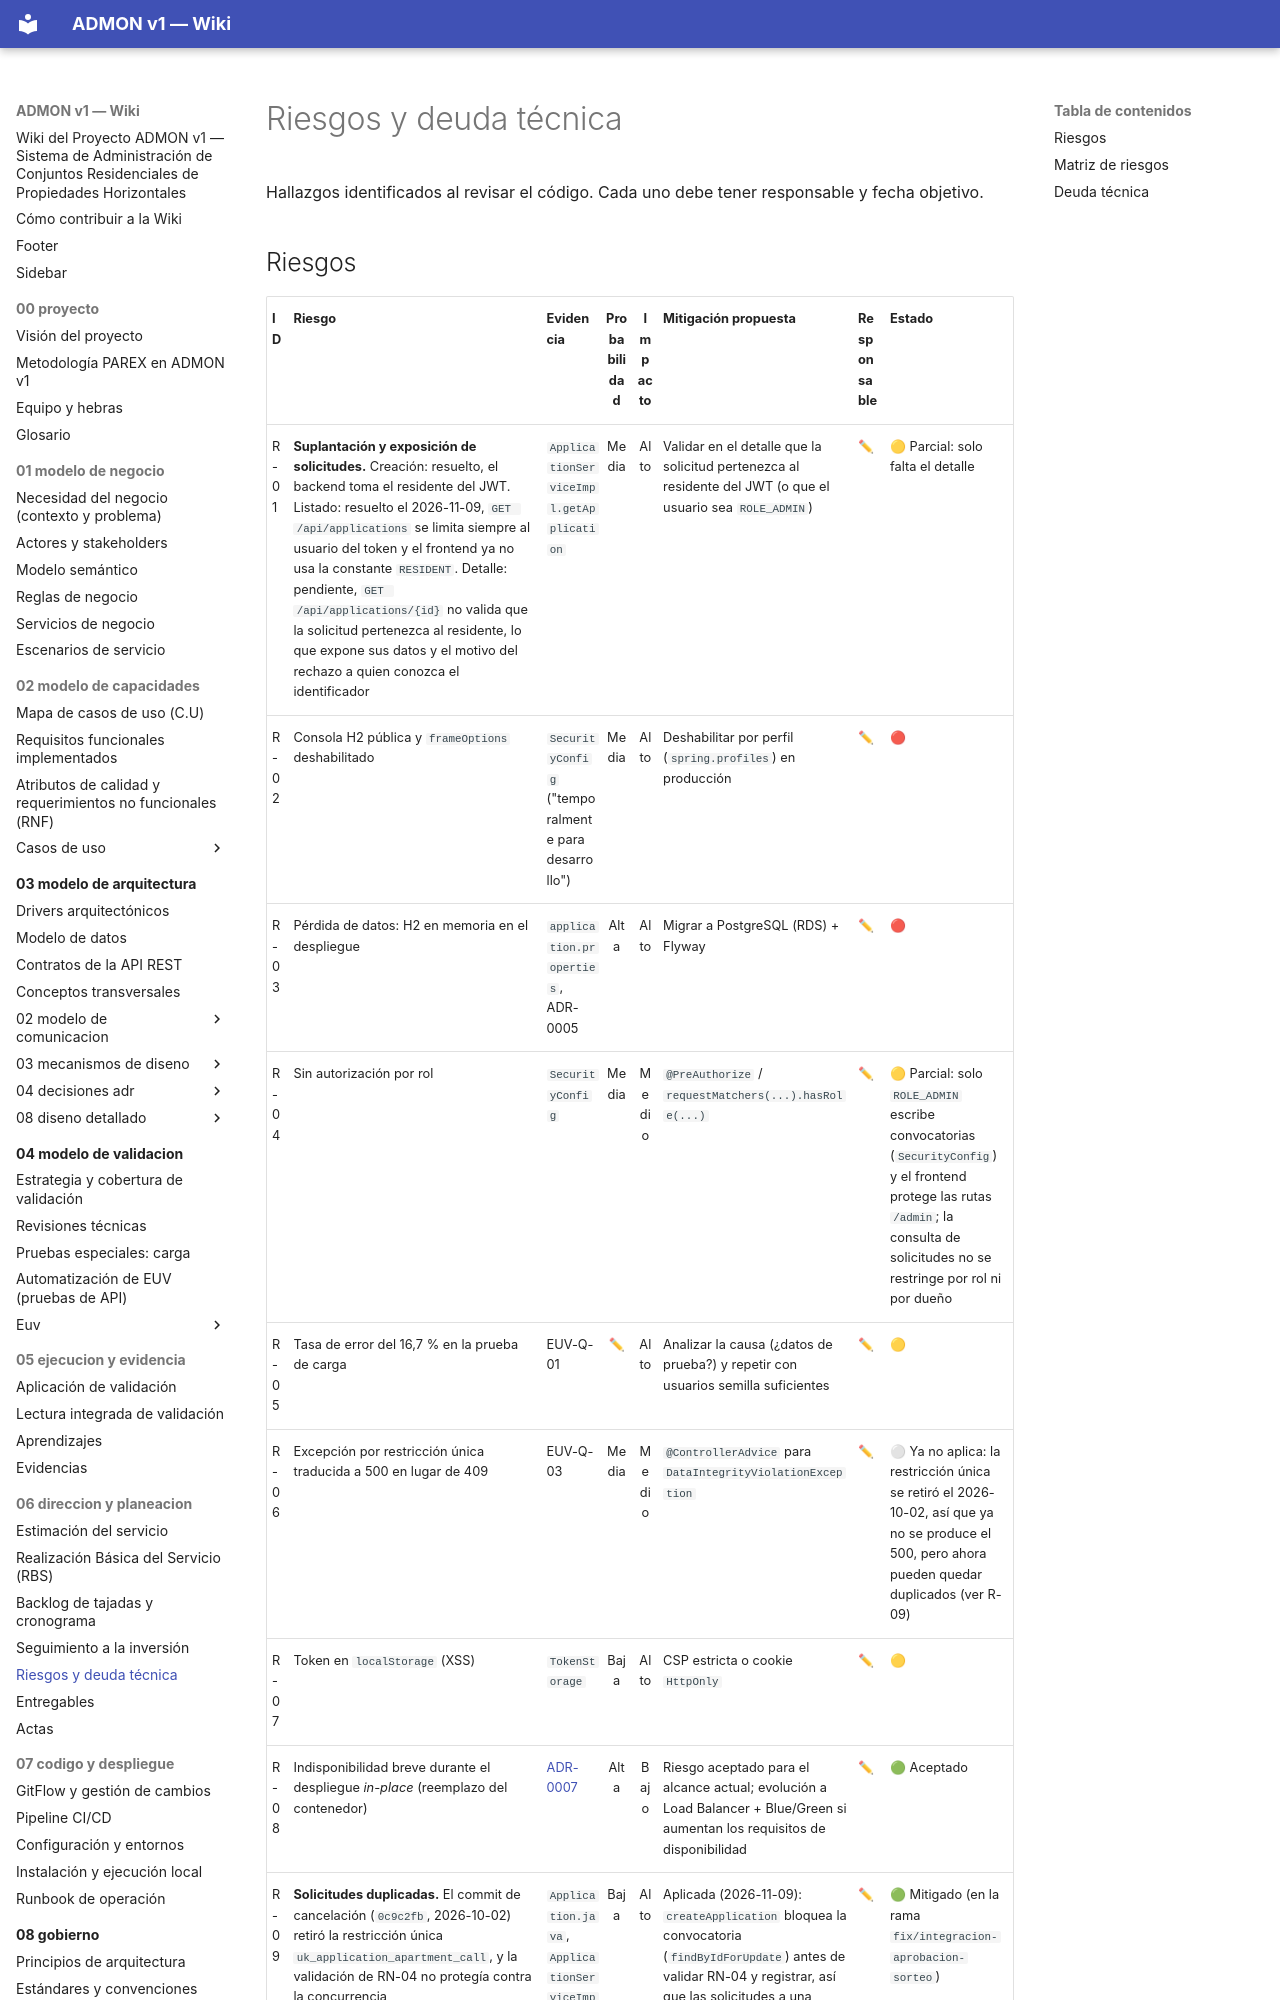

repository: OscarSneyder/admonv1-wiki · page: 06-direccion-y-planeacion/05-riesgos-y-deuda-tecnica/index.html · generator: mkdocs

# Riesgos y deuda técnica

Hallazgos identificados al revisar el código. Cada uno debe tener responsable y fecha objetivo.

## Riesgos
| ID | Riesgo | Evidencia | Probabilidad | Impacto | Mitigación propuesta | Responsable | Estado |
|----|--------|-----------|:---:|:---:|----------------------|-------------|--------|
| R-01 | **Suplantación y exposición de solicitudes.** Creación: resuelto, el backend toma el residente del JWT. Listado: resuelto el 2026-11-09, `GET /api/applications` se limita siempre al usuario del token y el frontend ya no usa la constante `RESIDENT`. Detalle: pendiente, `GET /api/applications/{id}` no valida que la solicitud pertenezca al residente, lo que expone sus datos y el motivo del rechazo a quien conozca el identificador | `ApplicationServiceImpl.getApplication` | Media | Alto | Validar en el detalle que la solicitud pertenezca al residente del JWT (o que el usuario sea `ROLE_ADMIN`) | ✏ | 🟡 Parcial: solo falta el detalle |
| R-02 | Consola H2 pública y `frameOptions` deshabilitado | `SecurityConfig` ("temporalmente para desarrollo") | Media | Alto | Deshabilitar por perfil (`spring.profiles`) en producción | ✏ | 🔴 |
| R-03 | Pérdida de datos: H2 en memoria en el despliegue | `application.properties`, ADR-0005 | Alta | Alto | Migrar a PostgreSQL (RDS) + Flyway | ✏ | 🔴 |
| R-04 | Sin autorización por rol | `SecurityConfig` | Media | Medio | `@PreAuthorize` / `requestMatchers(...).hasRole(...)` | ✏ | 🟡 Parcial: solo `ROLE_ADMIN` escribe convocatorias (`SecurityConfig`) y el frontend protege las rutas `/admin`; la consulta de solicitudes no se restringe por rol ni por dueño |
| R-05 | Tasa de error del 16,7 % en la prueba de carga | EUV-Q-01 | ✏ | Alto | Analizar la causa (¿datos de prueba?) y repetir con usuarios semilla suficientes | ✏ | 🟡 |
| R-06 | Excepción por restricción única traducida a 500 en lugar de 409 | EUV-Q-03 | Media | Medio | `@ControllerAdvice` para `DataIntegrityViolationException` | ✏ | ⚪ Ya no aplica: la restricción única se retiró el 2026-10-02, así que ya no se produce el 500, pero ahora pueden quedar duplicados (ver R-09) |
| R-07 | Token en `localStorage` (XSS) | `TokenStorage` | Baja | Alto | CSP estricta o cookie `HttpOnly` | ✏ | 🟡 |
| R-08 | Indisponibilidad breve durante el despliegue *in-place* (reemplazo del contenedor) | [ADR-0007](../03-modelo-de-arquitectura/04-decisiones-adr/ADR-0007-despliegue-in-place-ec2-persistente.md) | Alta | Bajo | Riesgo aceptado para el alcance actual; evolución a Load Balancer + Blue/Green si aumentan los requisitos de disponibilidad | ✏ | 🟢 Aceptado |
| R-09 | **Solicitudes duplicadas.** El commit de cancelación (`0c9c2fb`, 2026-10-02) retiró la restricción única `uk_application_apartment_call`, y la validación de RN-04 no protegía contra la concurrencia | `Application.java`, `ApplicationServiceImpl.createApplication` | Baja | Alto | Aplicada (2026-11-09): `createApplication` bloquea la convocatoria (`findByIdForUpdate`) antes de validar RN-04 y registrar, así que las solicitudes a una misma convocatoria se procesan una a la vez. Pendiente: confirmarlo con [EUV-Q-03](../04-modelo-de-validacion/euv/EUV-Q-03-postulacion-duplicada.md) sobre PostgreSQL y, si se quiere una segunda barrera, un índice único parcial | ✏ | 🟢 Mitigado (en la rama `fix/integracion-aprobacion-sorteo`) |
| R-11 | **Exposición del resultado del sorteo.** Cualquier residente autenticado obtiene en `GET /api/calls/{callId}/draw/results` el nombre, la unidad privada, el resultado y la posición de to
